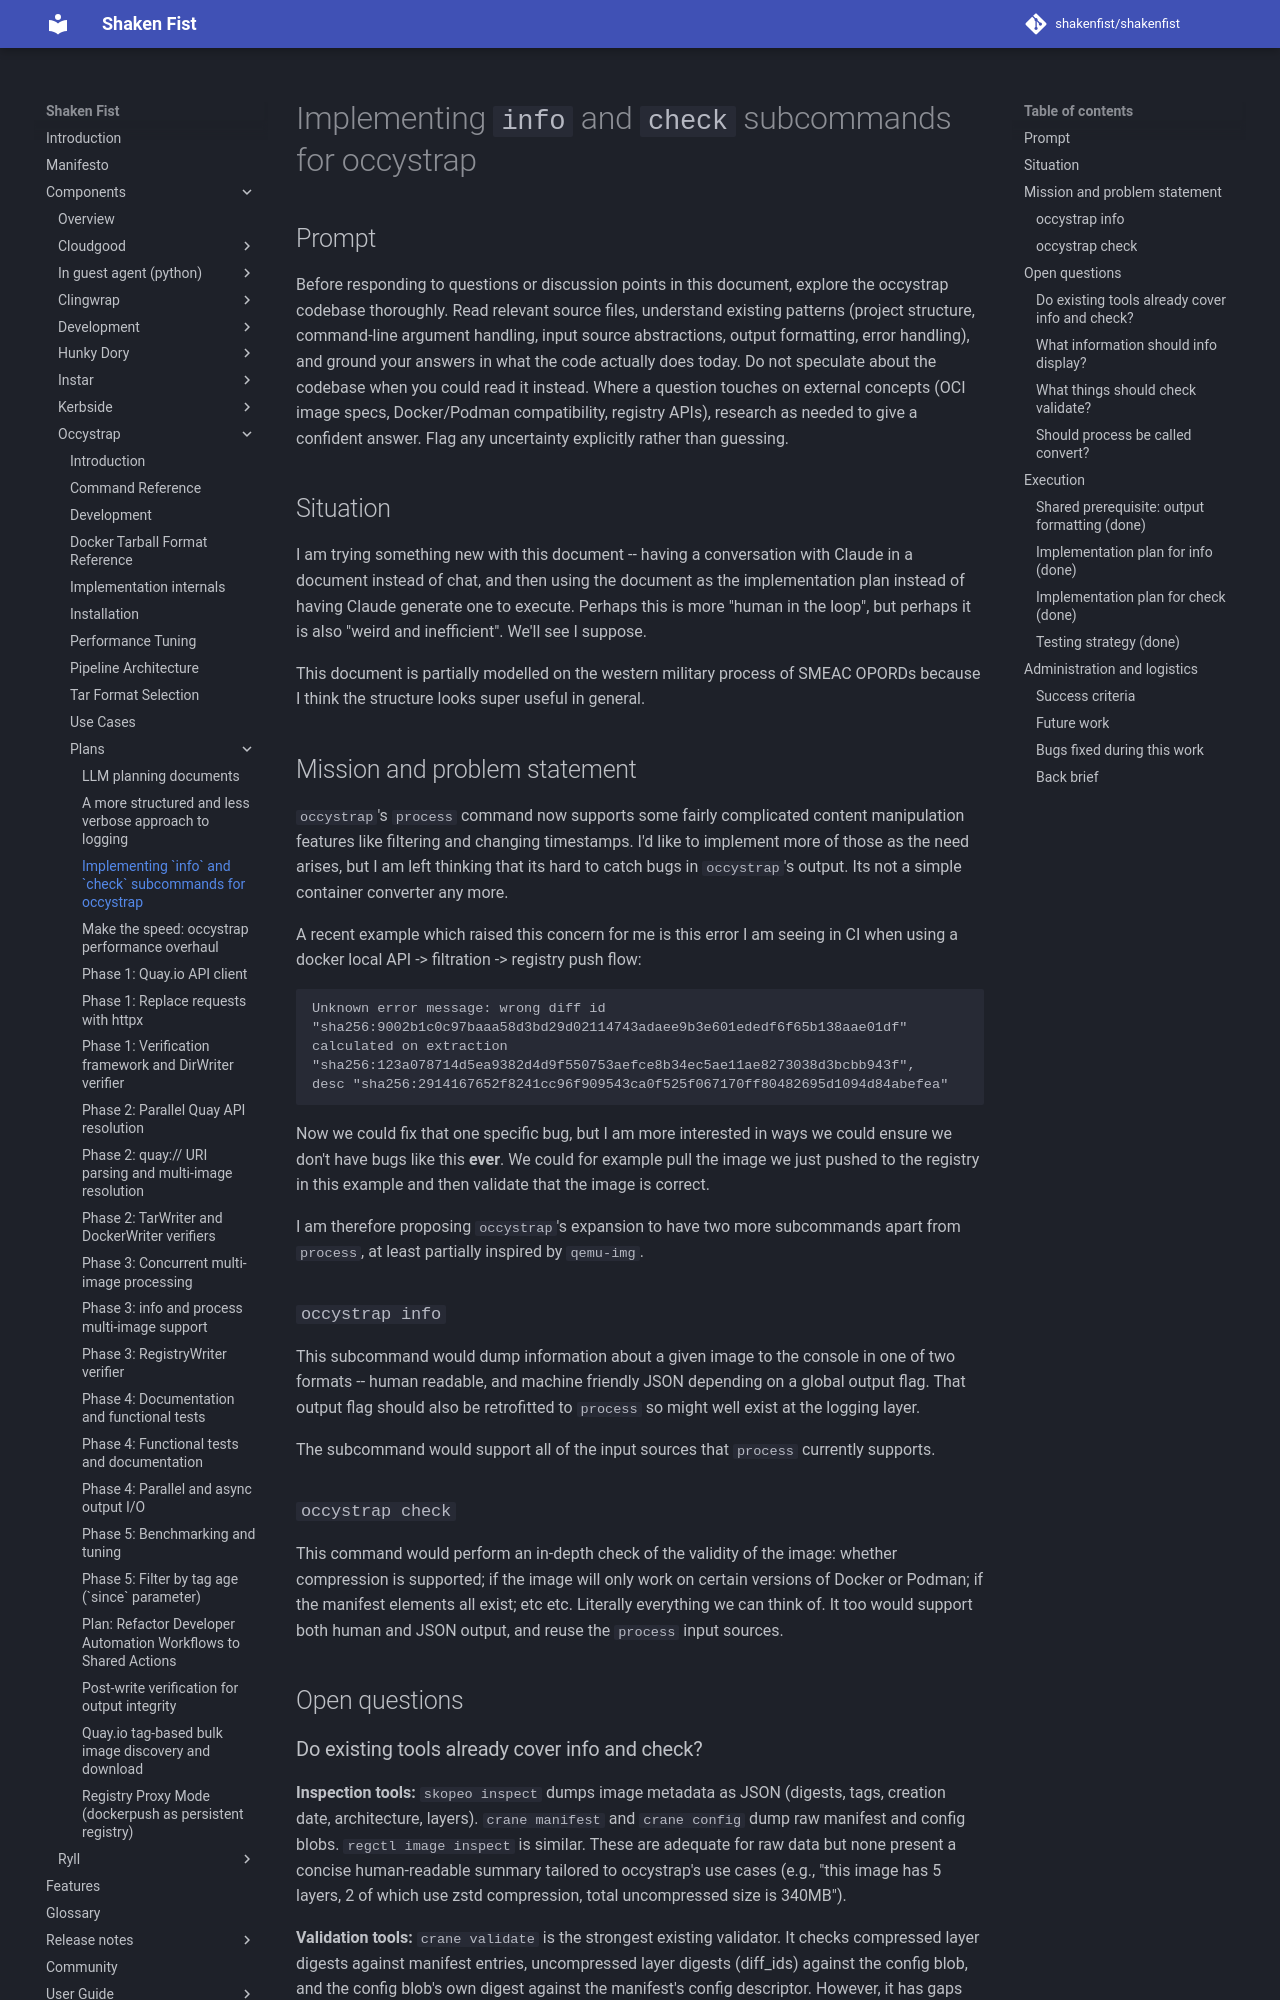

repository: shakenfist/shakenfist · page: components/occystrap/plans/PLAN-info-check/index.html · generator: mkdocs

# Implementing `info` and `check` subcommands for occystrap

## Prompt

Before responding to questions or discussion points in this
document, explore the occystrap codebase thoroughly. Read relevant
source files, understand existing patterns (project structure,
command-line argument handling, input source abstractions, output
formatting, error handling), and ground your answers in what the
code actually does today. Do not speculate about the codebase when
you could read it instead. Where a question touches on external
concepts (OCI image specs, Docker/Podman compatibility, registry
APIs), research as needed to give a confident answer. Flag any
uncertainty explicitly rather than guessing.

## Situation

I am trying something new with this document -- having a
conversation with Claude in a document instead of chat, and then
using the document as the implementation plan instead of having
Claude generate one to execute. Perhaps this is more "human in
the loop", but perhaps it is also "weird and inefficient". We'll
see I suppose.

This document is partially modelled on the western military
process of SMEAC OPORDs because I think the structure looks super
useful in general.

## Mission and problem statement

`occystrap`'s `process` command now supports some fairly
complicated content manipulation features like filtering and
changing timestamps. I'd like to implement more of those as the
need arises, but I am left thinking that its hard to catch bugs
in `occystrap`'s output. Its not a simple container converter
any more.

A recent example which raised this concern for me is this error
I am seeing in CI when using a docker local API -> filtration ->
registry push flow:

```
Unknown error message: wrong diff id
"sha256:9002b1c0c97baaa58d3bd29d02114743adaee9b3e601ededf6f65b138aae01df"
calculated on extraction
"sha256:123a078714d5ea9382d4d9f550753aefce8b34ec5ae11ae8273038d3bcbb943f",
desc "sha256:2914167652f8241cc96f909543ca0f525f067170ff80482695d1094d84abefea"
```

Now we could fix that one specific bug, but I am more interested
in ways we could ensure we don't have bugs like this **ever**. We
could for example pull the image we just pushed to the registry
in this example and then validate that the image is correct.

I am therefore proposing `occystrap`'s expansion to have two more
subcommands apart from `process`, at least partially inspired by
`qemu-img`.

### `occystrap info`

This subcommand would dump information about a given image to the
console in one of two formats -- human readable, and machine
friendly JSON depending on a global output flag. That output flag
should also be retrofitted to `process` so might well exist at
the logging layer.

The subcommand would support all of the input sources that
`process` currently supports.

### `occystrap check`

This command would perform an in-depth check of the validity of
the image: whether compression is supported; if the image will
only work on certain versions of Docker or Podman; if the manifest
elements all exist; etc etc. Literally everything we can think of.
It too would support both human and JSON output, and reuse the
`process` input sources.

## Open questions
